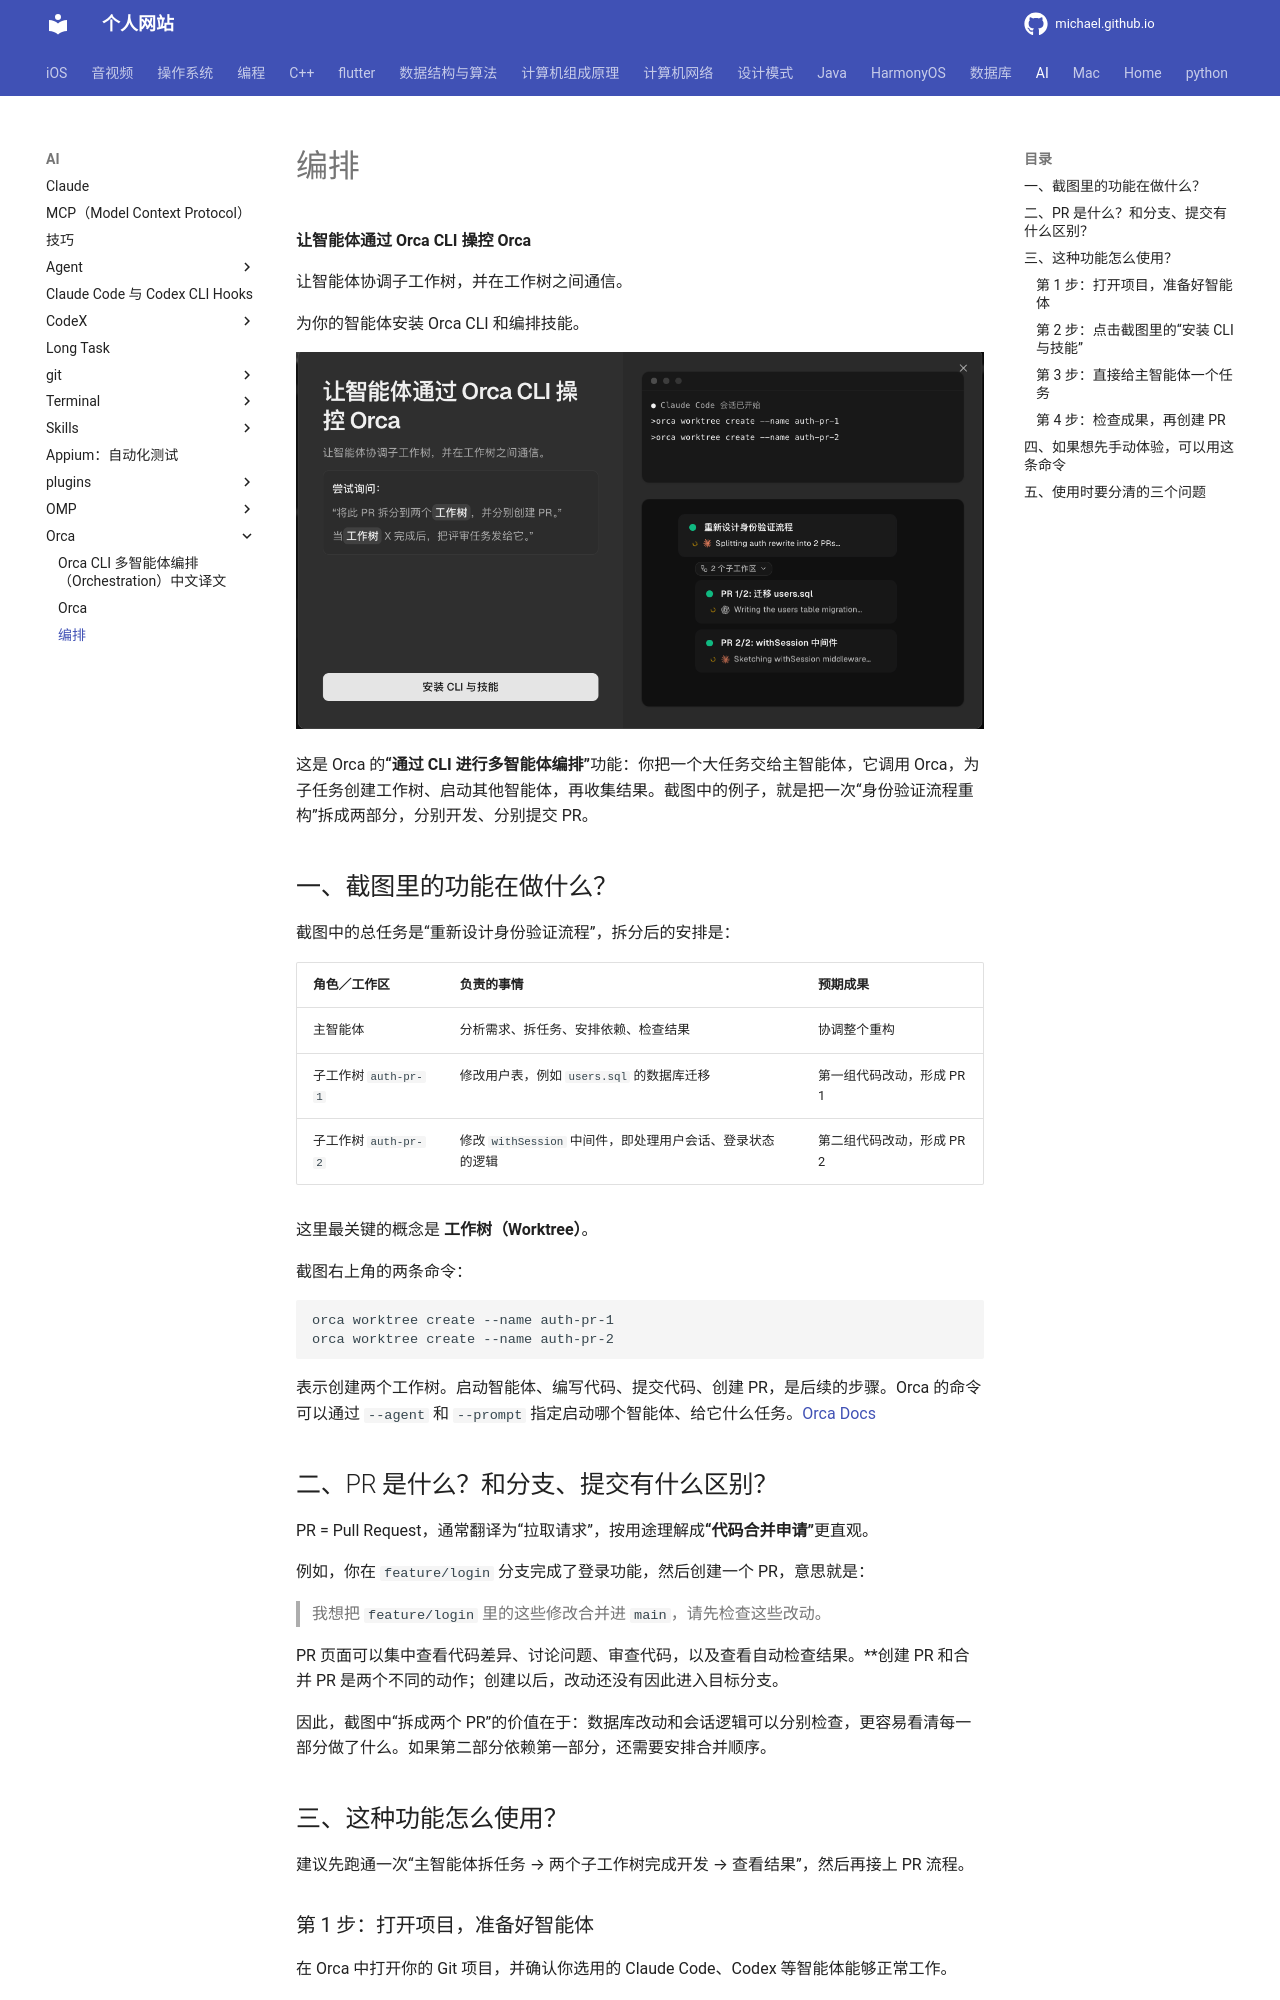

repository: michaelssman/michaelssman.github.io · page: AI/Orca/编排/index.html · generator: mkdocs

# 编排

**让智能体通过 Orca CLI 操控 Orca**

让智能体协调子工作树，并在工作树之间通信。

为你的智能体安装 Orca CLI 和编排技能。

![企业微信20261111-102106](./assets/企业微信20261111-102106.png)

这是 Orca 的**“通过 CLI 进行多智能体编排”**功能：你把一个大任务交给主智能体，它调用 Orca，为子任务创建工作树、启动其他智能体，再收集结果。截图中的例子，就是把一次“身份验证流程重构”拆成两部分，分别开发、分别提交 PR。

## 一、截图里的功能在做什么？

截图中的总任务是“重新设计身份验证流程”，拆分后的安排是：

| 角色／工作区         | 负责的事情                                                | 预期成果                  |
| -------------------- | --------------------------------------------------------- | ------------------------- |
| 主智能体             | 分析需求、拆任务、安排依赖、检查结果                      | 协调整个重构              |
| 子工作树 `auth-pr-1` | 修改用户表，例如 `users.sql` 的数据库迁移                 | 第一组代码改动，形成 PR 1 |
| 子工作树 `auth-pr-2` | 修改 `withSession` 中间件，即处理用户会话、登录状态的逻辑 | 第二组代码改动，形成 PR 2 |

这里最关键的概念是 **工作树（Worktree）**。

截图右上角的两条命令：

```
orca worktree create --name auth-pr-1
orca worktree create --name auth-pr-2
```

表示创建两个工作树。启动智能体、编写代码、提交代码、创建 PR，是后续的步骤。Orca 的命令可以通过 `--agent` 和 `--prompt` 指定启动哪个智能体、给它什么任务。[Orca Docs](https://www.onorca.dev/docs/cli/reference?utm_source=chatgpt.com)

## 二、PR 是什么？和分支、提交有什么区别？

PR = Pull Request，通常翻译为“拉取请求”，按用途理解成**“代码合并申请”**更直观。

例如，你在 `feature/login` 分支完成了登录功能，然后创建一个 PR，意思就是：

> 我想把 `feature/login` 里的这些修改合并进 `main`，请先检查这些改动。

PR 页面可以集中查看代码差异、讨论问题、审查代码，以及查看自动检查结果。**创建 PR 和合并 PR 是两个不同的动作；创建以后，改动还没有因此进入目标分支。

因此，截图中“拆成两个 PR”的价值在于：数据库改动和会话逻辑可以分别检查，更容易看清每一部分做了什么。如果第二部分依赖第一部分，还需要安排合并顺序。

## 三、这种功能怎么使用？

建议先跑通一次“主智能体拆任务 → 两个子工作树完成开发 → 查看结果”，然后再接上 PR 流程。

### 第 1 步：打开项目，准备好智能体

在 Orca 中打开你的 Git 项目，并确认你选用的 Claude Code、Codex 等智能体能够正常工作。

Orca 为每个工作树提供独立的分支、文件目录和智能体会话，后续可以在其中查看差异、提交、推送和创建 PR。[Orca Docs](https://www.onorca.dev/docs/model/worktrees?utm_source=chatgpt.com)
